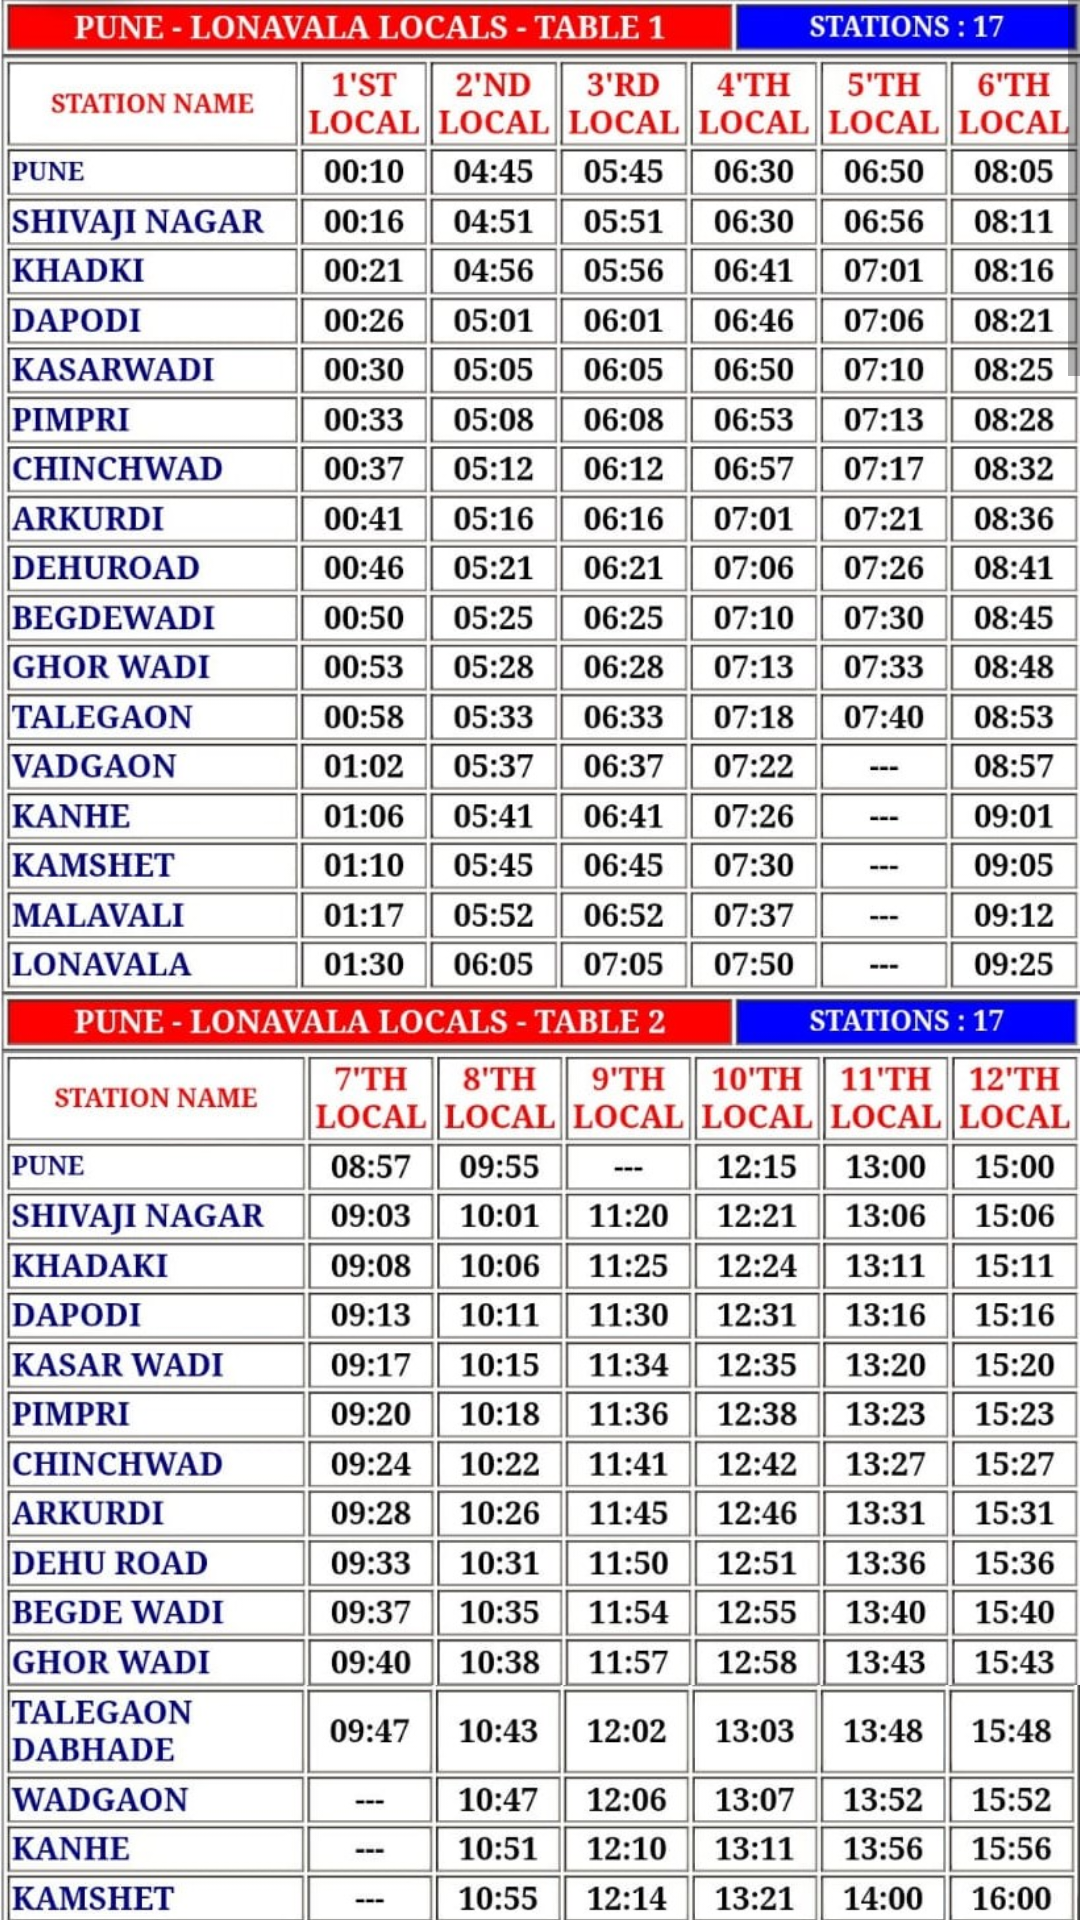

Layout XML and referenced resources for this Android screen:
<!-- AndroidManifest.xml: application theme AppTheme -->
<!-- res/layout/localtraintimetable.xml -->
<?xml version="1.0" encoding="utf-8"?>
<LinearLayout xmlns:android="http://schemas.android.com/apk/res/android"
    xmlns:app="http://schemas.android.com/apk/res-auto"
    android:orientation="vertical" android:layout_width="match_parent"
    android:layout_height="match_parent">

    <ScrollView
        android:layout_width="match_parent"
        android:layout_height="match_parent">

        <LinearLayout
            android:layout_width="match_parent"
            android:layout_height="wrap_content"
            android:orientation="vertical"
            android:scrollY="0dp">

            <ImageView
                android:id="@+id/imageView12"
                android:layout_width="match_parent"
                android:layout_height="wrap_content"
                android:adjustViewBounds="true"
                app:srcCompat="@drawable/local1" />

            <ImageView
                android:id="@+id/imageView13"
                android:layout_width="match_parent"
                android:layout_height="wrap_content"
                android:adjustViewBounds="true"
                app:srcCompat="@drawable/local2" />

            <ImageView
                android:id="@+id/imageView14"
                android:layout_width="match_parent"
                android:layout_height="wrap_content"
                android:adjustViewBounds="true"
                app:srcCompat="@drawable/local3" />

            <ImageView
                android:id="@+id/imageView15"
                android:layout_width="match_parent"
                android:layout_height="wrap_content"
                android:adjustViewBounds="true"
                app:srcCompat="@drawable/local4" />

            <ImageView
                android:id="@+id/imageView16"
                android:layout_width="match_parent"
                android:layout_height="wrap_content"
                android:adjustViewBounds="true"
                app:srcCompat="@drawable/local5" />

            <ImageView
                android:id="@+id/imageView17"
                android:layout_width="match_parent"
                android:layout_height="wrap_content"
                android:adjustViewBounds="true"
                app:srcCompat="@drawable/local6" />
        </LinearLayout>
    </ScrollView>

</LinearLayout>
<!-- resources referenced by this layout -->
<resources>
  <!-- drawable local1: jpeg bitmap (drawable, 411355 bytes) -->
  <!-- drawable local2: jpeg bitmap (drawable, 391925 bytes) -->
  <!-- drawable local3: jpeg bitmap (drawable, 352590 bytes) -->
  <!-- drawable local4: jpeg bitmap (drawable, 413853 bytes) -->
  <!-- drawable local5: jpeg bitmap (drawable, 402835 bytes) -->
  <!-- drawable local6: jpeg bitmap (drawable, 349427 bytes) -->
  <style name="AppTheme" parent="Theme.AppCompat.Light.DarkActionBar">
          
          <item name="colorPrimary">@color/colorPrimary</item>
          <item name="colorPrimaryDark">@color/colorPrimaryDark</item>
          <item name="colorAccent">@color/colorAccent</item>
  
      </style>
  <color name="colorPrimary">#008577</color>
  <color name="colorPrimaryDark">#00574B</color>
  <color name="colorAccent">#D81B60</color>
</resources>
